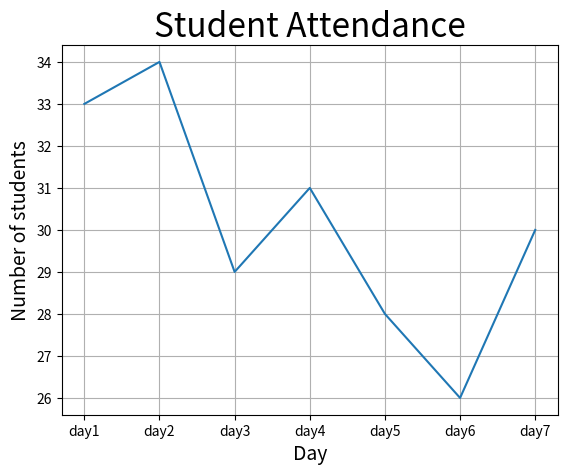
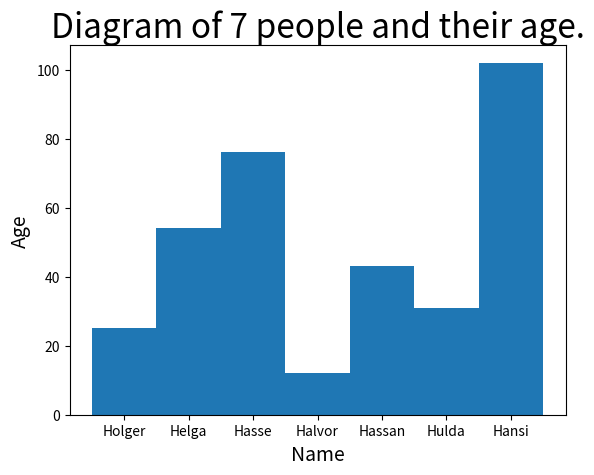

Here is the Python script that generated these plots, in order: (Note: this script raises an exception after producing the figures.)
%matplotlib notebook
#from mpl_toolkits.mplot3d import Axes3D
import matplotlib.pyplot as plt
import numpy as np

student_attendance = {'day1':33, 'day2':34,'day3':29,'day4':31,'day5':28,'day6':26,'day7':30}

x = list(student_attendance.keys())   # start,stop,step
y = list(student_attendance.values())
plt.figure()

plt.title("Student Attendance", fontsize=24)
plt.xlabel("Day", fontsize=14)
plt.ylabel("Number of students", fontsize=14)

plt.grid(True)
plt.plot(x,y)

%matplotlib notebook
#from mpl_toolkits.mplot3d import Axes3D
import matplotlib.pyplot as plt
import numpy as np

people = {'Holger':25,'Helga':54,'Hasse':76,'Halvor':12,'Hassan':43,'Hulda':31,'Hansi':102}

names = list(people.keys())
ages = list(people.values())
plt.figure()

plt.title('Diagram of {} people and their age.'.format(len(names)), fontsize=24)
plt.xlabel("Name", fontsize=14)
plt.ylabel("Age", fontsize=14)

plt.bar(names, ages, width=1, align='center')

%matplotlib notebook
#from mpl_toolkits.mplot3d import Axes3D
import matplotlib.pyplot as plt
import numpy as np
from modules import kkdata


